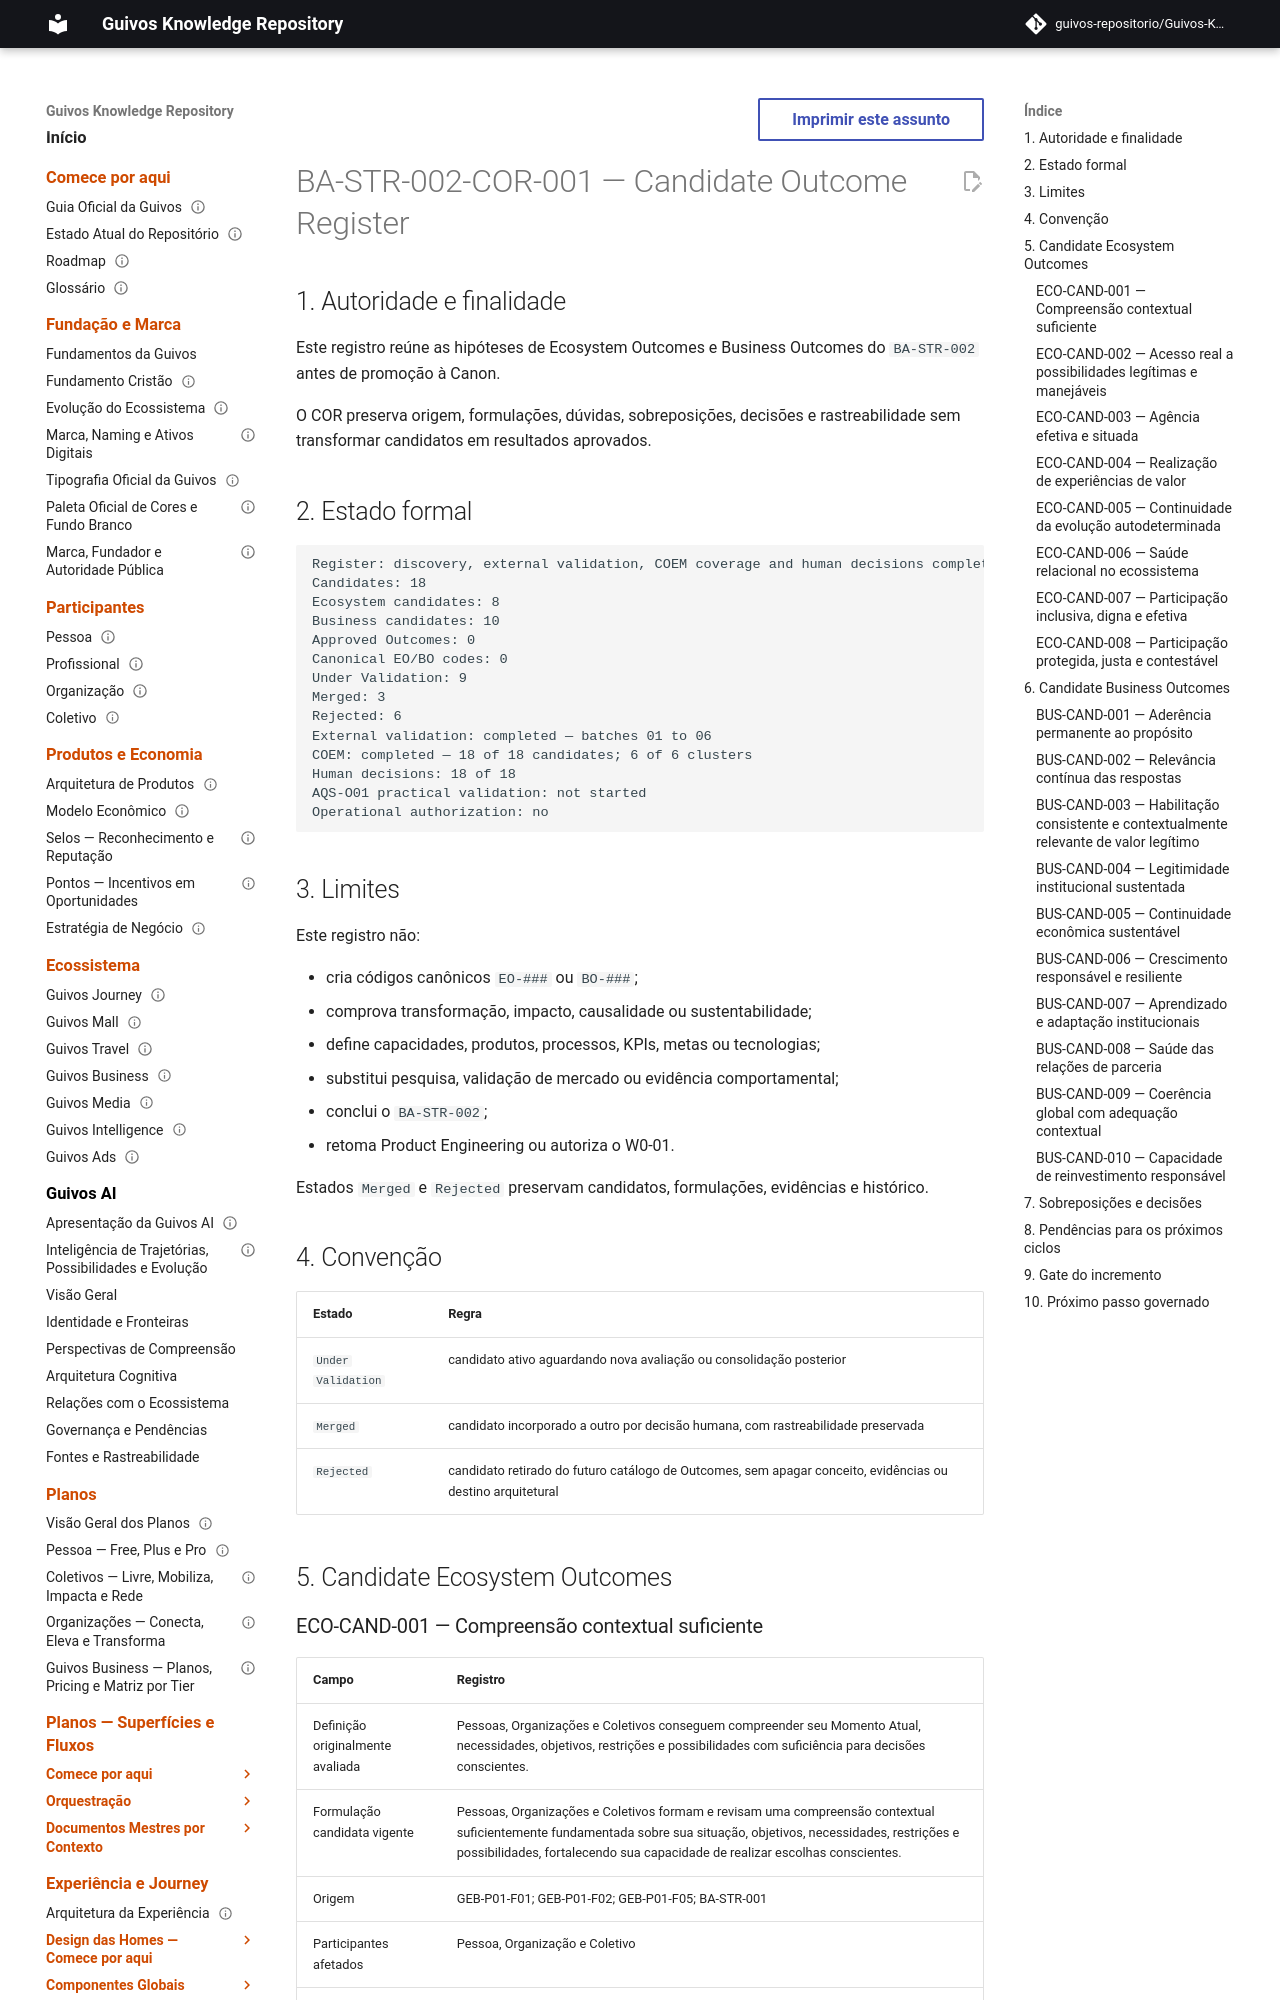

repository: guivos-repositorio/Guivos-Knowledge-Repository · page: business-architecture/strategy/candidate-outcome-register/index.html · generator: mkdocs

---
id: BA-STR-002-COR-001
title: Candidate Outcome Register
status: active
version: 0.30.0
owner: Guivos Business Architecture
last_updated: 2026-07-26
parent: BA-STR-002
depends_on:
  - BA-FND-001
  - BA-STR-001
  - GKR-GOV-OUT-001
related:
  - BA-STR-002-EOVP-001
  - BA-STR-002-EOVB-001
  - BA-STR-002-EOVB-002
  - BA-STR-002-EOVB-003
  - BA-STR-002-EOVB-004
  - BA-STR-002-EOVB-005
  - BA-STR-002-EOVB-006
  - BA-STR-002-COEM-001
  - BA-STR-002-CODR-001
  - COD-003
  - COD-004
  - COD-005
  - COD-006
  - COD-007
  - COD-008
  - COD-009
  - COD-010
  - COD-011
  - COD-012
  - COD-013
  - COD-014
  - COD-015
  - COD-016
  - COD-017
  - COD-018
  - GEM-CLOSURE-REVIEW-001
  - M7.20
normative: false
---

# BA-STR-002-COR-001 — Candidate Outcome Register

## 1. Autoridade e finalidade

Este registro reúne as hipóteses de Ecosystem Outcomes e Business Outcomes do `BA-STR-002` antes de promoção à Canon.

O COR preserva origem, formulações, dúvidas, sobreposições, decisões e rastreabilidade sem transformar candidatos em resultados aprovados.

## 2. Estado formal

```text
Register: discovery, external validation, COEM coverage and human decisions complete
Candidates: 18
Ecosystem candidates: 8
Business candidates: 10
Approved Outcomes: 0
Canonical EO/BO codes: 0
Under Validation: 9
Merged: 3
Rejected: 6
External validation: completed — batches 01 to 06
COEM: completed — 18 of 18 candidates; 6 of 6 clusters
Human decisions: 18 of 18
AQS-O01 practical validation: not started
Operational authorization: no
```

## 3. Limites

Este registro não:

- cria códigos canônicos `EO-###` ou `BO-###`;
- comprova transformação, impacto, causalidade ou sustentabilidade;
- define capacidades, produtos, processos, KPIs, metas ou tecnologias;
- substitui pesquisa, validação de mercado ou evidência comportamental;
- conclui o `BA-STR-002`;
- retoma Product Engineering ou autoriza o W0-01.

Estados `Merged` e `Rejected` preservam candidatos, formulações, evidências e histórico.

## 4. Convenção

| Estado | Regra |
|---|---|
| `Under Validation` | candidato ativo aguardando nova avaliação ou consolidação posterior |
| `Merged` | candidato incorporado a outro por decisão humana, com rastreabilidade preservada |
| `Rejected` | candidato retirado do futuro catálogo de Outcomes, sem apagar conceito, evidências ou destino arquitetural |

## 5. Candidate Ecosystem Outcomes
